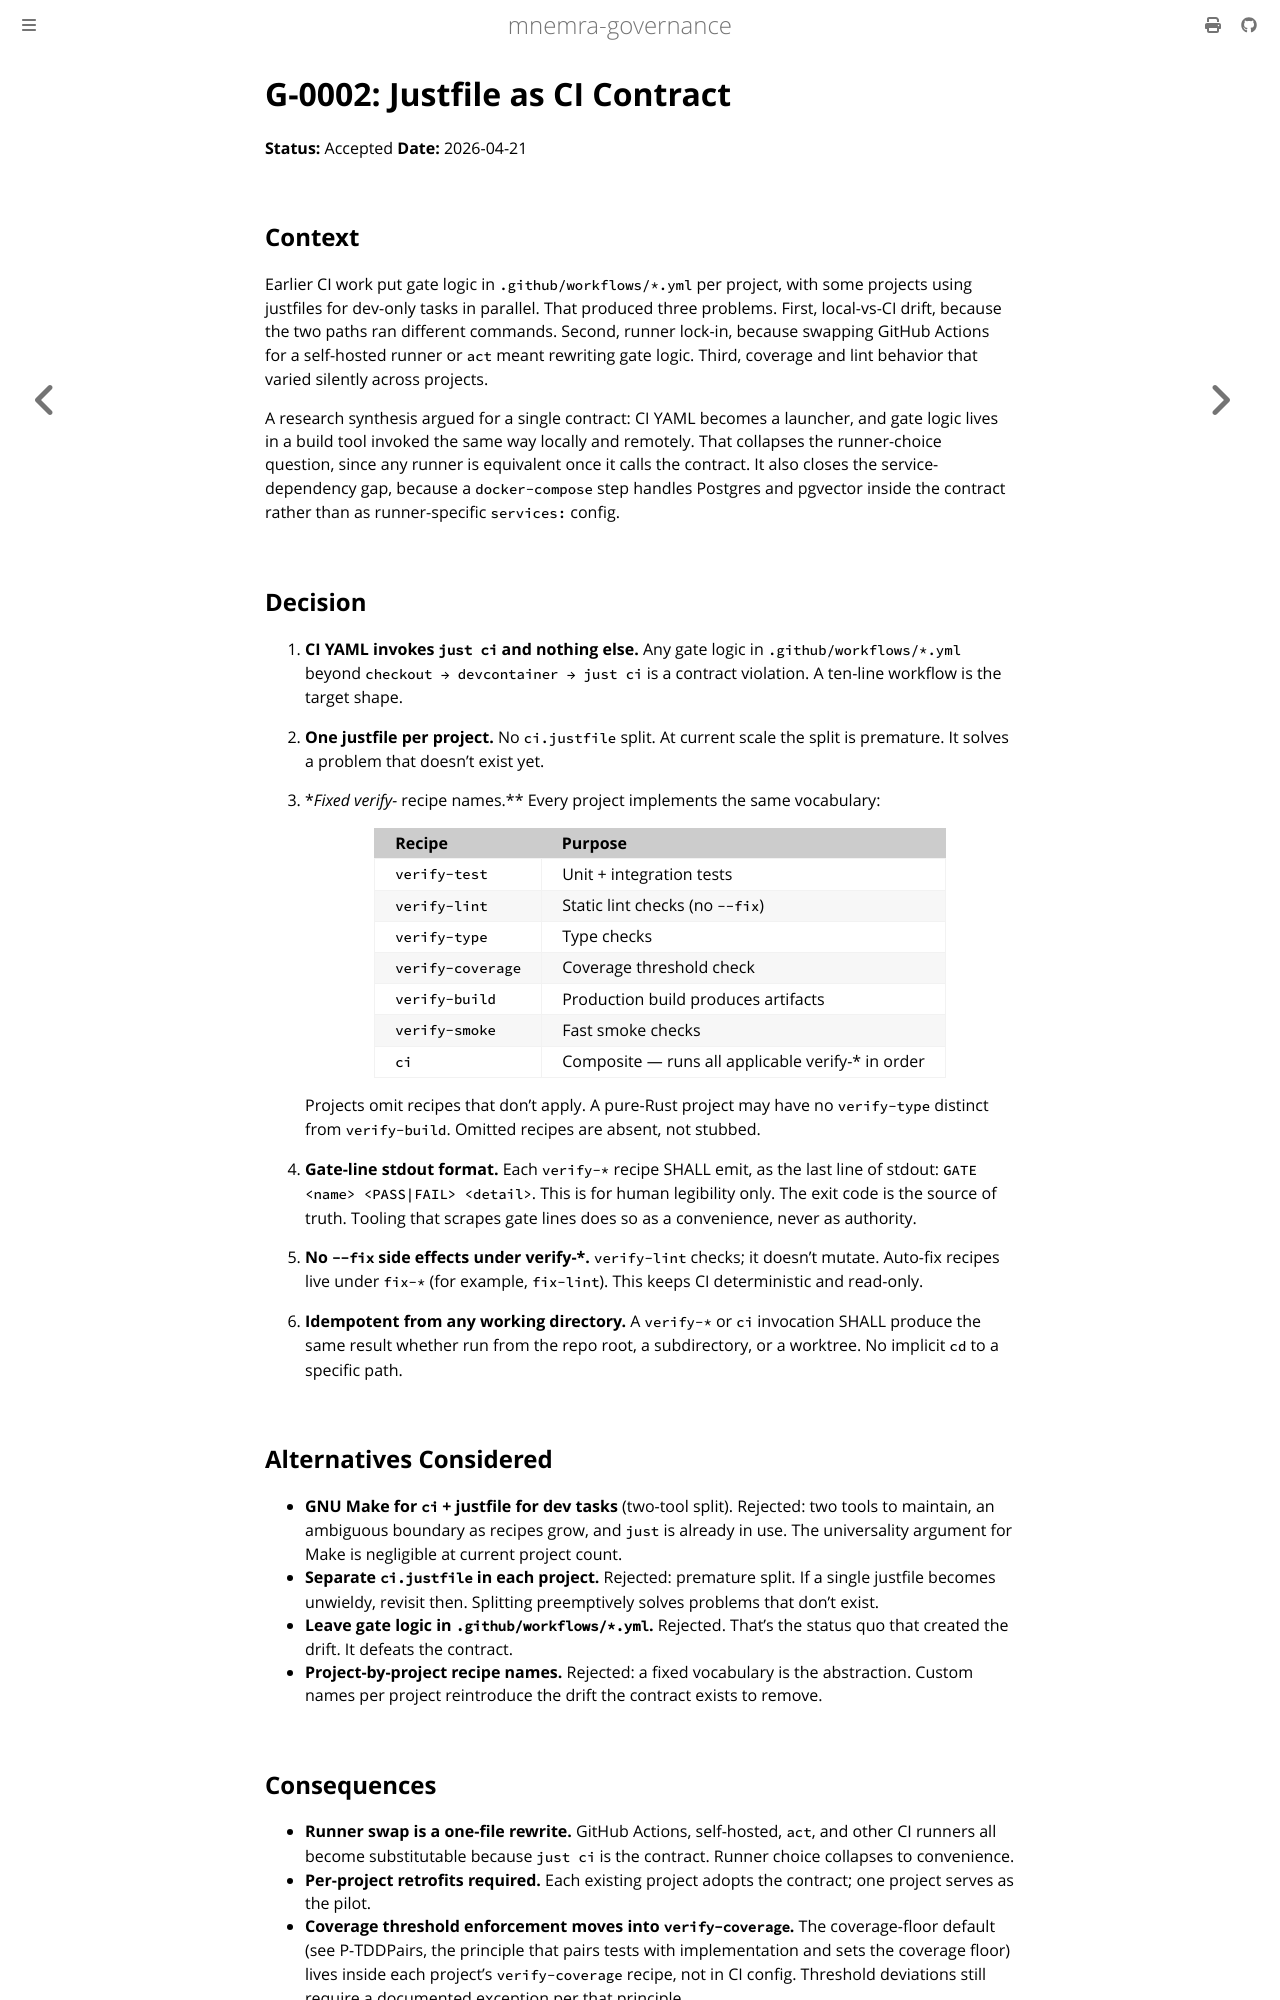

repository: mnemra/governance · page: adrs/G-0002-justfile-as-ci-contract.html · generator: mdbook

---
title: "G-0002: Justfile as CI Contract"
summary: "CI YAML becomes a thin launcher that invokes `just ci` and nothing else; gate logic lives in a per-project justfile with a fixed verify-* recipe vocabulary, run identically locally and in CI."
primary-audience: agent
---

# G-0002: Justfile as CI Contract

**Status:** Accepted
**Date:** 2026-04-21

## Context

Earlier CI work put gate logic in `.github/workflows/*.yml` per project, with some projects using justfiles for dev-only tasks in parallel. That produced three problems. First, local-vs-CI drift, because the two paths ran different commands. Second, runner lock-in, because swapping GitHub Actions for a self-hosted runner or `act` meant rewriting gate logic. Third, coverage and lint behavior that varied silently across projects.

A research synthesis argued for a single contract: CI YAML becomes a launcher, and gate logic lives in a build tool invoked the same way locally and remotely. That collapses the runner-choice question, since any runner is equivalent once it calls the contract. It also closes the service-dependency gap, because a `docker-compose` step handles Postgres and pgvector inside the contract rather than as runner-specific `services:` config.

## Decision

1. **CI YAML invokes `just ci` and nothing else.** Any gate logic in `.github/workflows/*.yml` beyond `checkout → devcontainer → just ci` is a contract violation. A ten-line workflow is the target shape.

2. **One justfile per project.** No `ci.justfile` split. At current scale the split is premature. It solves a problem that doesn't exist yet.

3. **Fixed verify-* recipe names.** Every project implements the same vocabulary:

   | Recipe | Purpose |
   |--------|---------|
   | `verify-test` | Unit + integration tests |
   | `verify-lint` | Static lint checks (no `--fix`) |
   | `verify-type` | Type checks |
   | `verify-coverage` | Coverage threshold check |
   | `verify-build` | Production build produces artifacts |
   | `verify-smoke` | Fast smoke checks |
   | `ci` | Composite — runs all applicable verify-* in order |

   Projects omit recipes that don't apply. A pure-Rust project may have no `verify-type` distinct from `verify-build`. Omitted recipes are absent, not stubbed.

4. **Gate-line stdout format.** Each `verify-*` recipe SHALL emit, as the last line of stdout: `GATE <name> <PASS|FAIL> <detail>`. This is for human legibility only. The exit code is the source of truth. Tooling that scrapes gate lines does so as a convenience, never as authority.

5. **No `--fix` side effects under verify-*.** `verify-lint` checks; it doesn't mutate. Auto-fix recipes live under `fix-*` (for example, `fix-lint`). This keeps CI deterministic and read-only.

6. **Idempotent from any working directory.** A `verify-*` or `ci` invocation SHALL produce the same result whether run from the repo root, a subdirectory, or a worktree. No implicit `cd` to a specific path.

## Alternatives Considered

- **GNU Make for `ci` + justfile for dev tasks** (two-tool split). Rejected: two tools to maintain, an ambiguous boundary as recipes grow, and `just` is already in use. The universality argument for Make is negligible at current project count.
- **Separate `ci.justfile` in each project.** Rejected: premature split. If a single justfile becomes unwieldy, revisit then. Splitting preemptively solves problems that don't exist.
- **Leave gate logic in `.github/workflows/*.yml`.** Rejected. That's the status quo that created the drift. It defeats the contract.
- **Project-by-project recipe names.** Rejected: a fixed vocabulary is the abstraction. Custom names per project reintroduce the drift the contract exists to remove.
